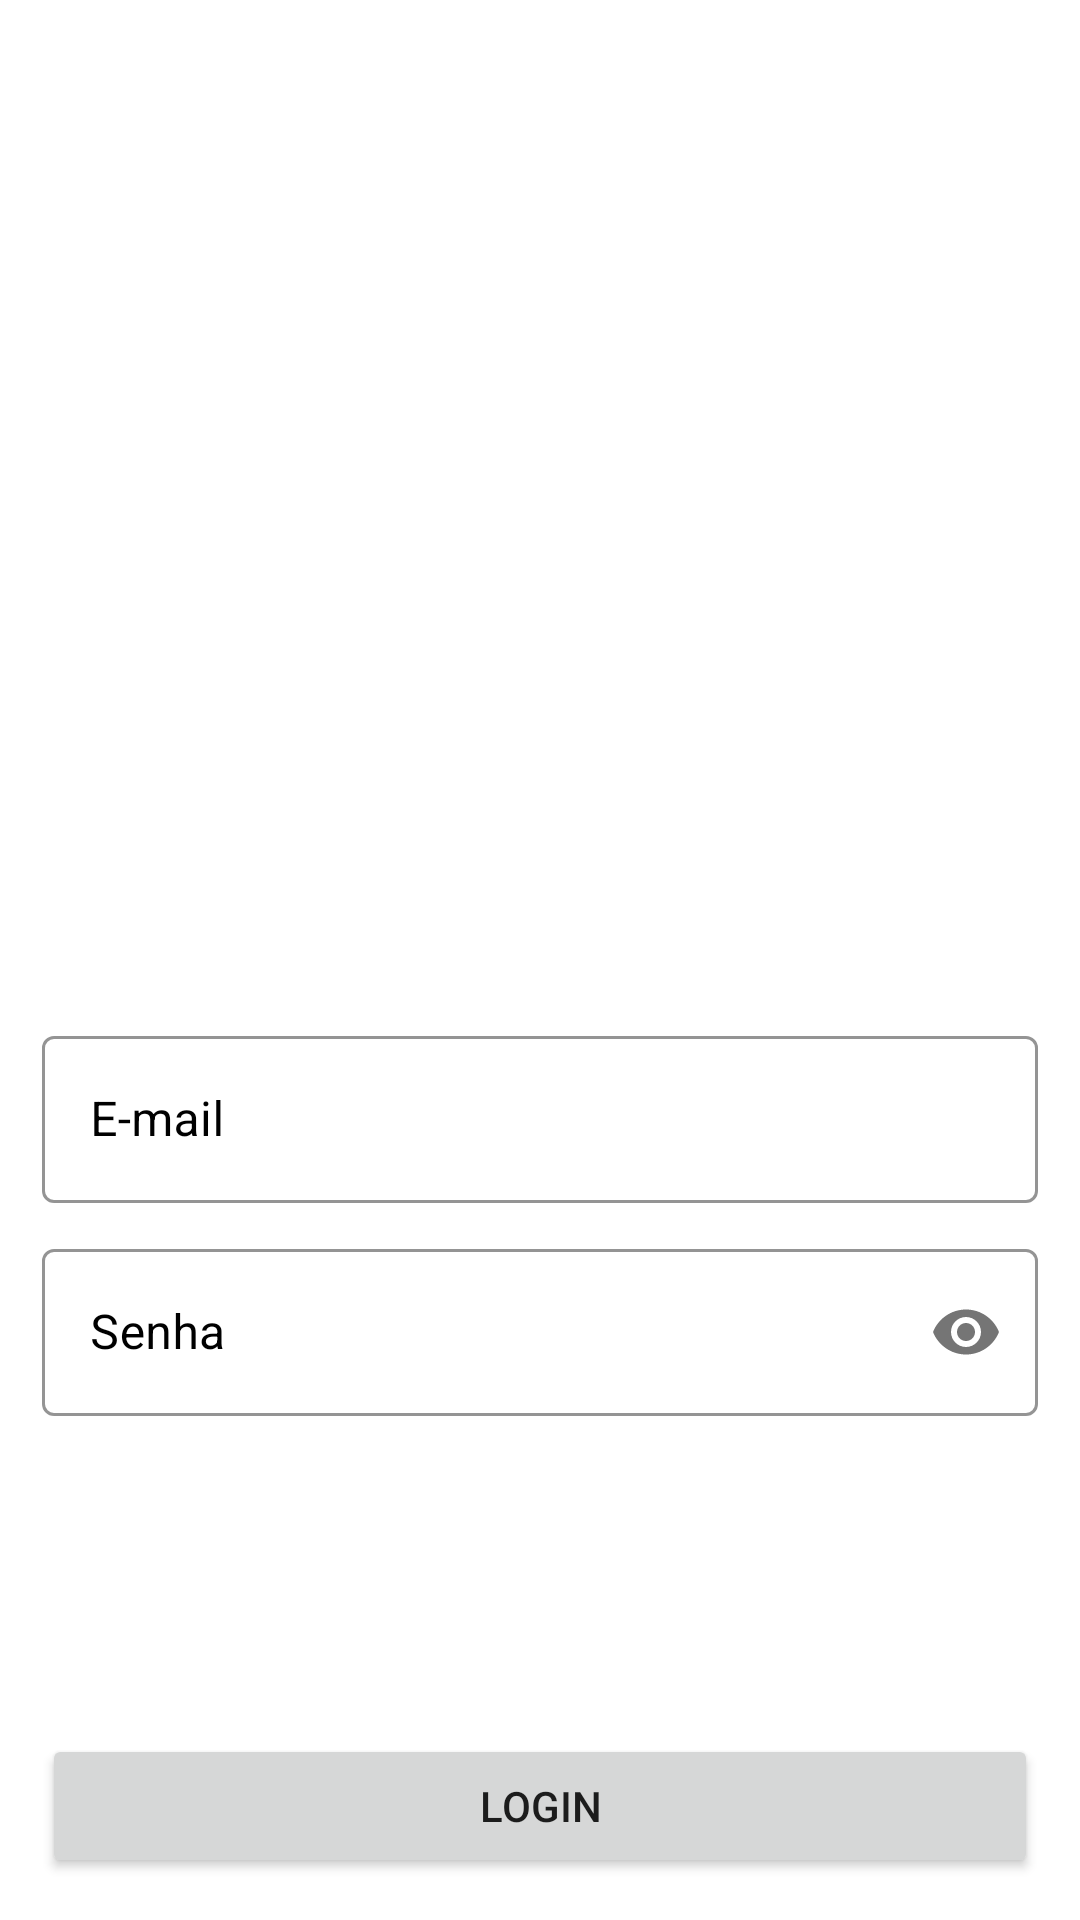

Write the Android layout XML for this screen, with the resource values it uses.
<!-- AndroidManifest.xml: application theme Theme.ByCoders -->
<!-- res/layout/auth_fragment.xml -->
<?xml version="1.0" encoding="utf-8"?>
<layout xmlns:android="http://schemas.android.com/apk/res/android"
    xmlns:app="http://schemas.android.com/apk/res-auto">

    <data>

        <variable
            name="fragment"
            type="com.example.bycoders.presentation.ui.abstraction.AuthenticationFragment" />
    </data>

    <androidx.constraintlayout.widget.ConstraintLayout
        android:layout_width="match_parent"
        android:layout_height="match_parent"
        android:background="@color/white"
        android:padding="14dp">

        <androidx.appcompat.widget.AppCompatImageView
            android:id="@+id/img_main"
            android:layout_width="300dp"
            android:layout_height="200dp"
            android:layout_marginBottom="200dp"
            app:layout_constraintBottom_toBottomOf="parent"
            app:layout_constraintLeft_toLeftOf="parent"
            app:layout_constraintRight_toRightOf="parent"
            app:layout_constraintTop_toTopOf="parent"
            app:srcCompat="@drawable/baseline_account_circle_24" />

        <com.google.android.material.textfield.TextInputLayout
            android:id="@+id/input_layout_email"
            style="@style/MyTextInputLayout"
            android:layout_width="match_parent"
            android:layout_height="wrap_content"
            android:layout_marginTop="20dp"
            android:layout_marginBottom="50dp"
            app:layout_constraintLeft_toLeftOf="parent"
            app:layout_constraintRight_toRightOf="parent"
            app:layout_constraintTop_toBottomOf="@id/img_main">

            <com.google.android.material.textfield.TextInputEditText
                android:id="@+id/edt_email"
                android:layout_width="match_parent"
                android:layout_height="wrap_content"
                android:hint="@string/fragment_login_email"
                android:textColor="@color/black"
                android:inputType="textEmailAddress"
                android:lines="1"
                android:maxLength="40"
                android:maxLines="1" />

        </com.google.android.material.textfield.TextInputLayout>

        <com.google.android.material.textfield.TextInputLayout
            android:id="@+id/input_layout_password"
            style="@style/MyTextInputLayout"
            android:layout_width="match_parent"
            android:layout_height="wrap_content"
            android:layout_marginTop="10dp"
            app:errorIconDrawable="@null"
            app:layout_constraintLeft_toLeftOf="parent"
            app:layout_constraintRight_toRightOf="parent"
            app:layout_constraintTop_toBottomOf="@id/input_layout_email"
            app:passwordToggleEnabled="true">

            <com.google.android.material.textfield.TextInputEditText
                android:id="@+id/edt_password"
                android:layout_width="match_parent"
                android:layout_height="wrap_content"
                android:hint="@string/fragment_login_password"
                android:textColor="@color/black"
                android:inputType="textPassword"
                android:lines="1"
                android:maxLength="30"
                android:maxLines="1" />

        </com.google.android.material.textfield.TextInputLayout>

        <androidx.appcompat.widget.AppCompatButton
            android:layout_width="match_parent"
            android:layout_height="wrap_content"
            android:onClick="@{() -> fragment.onLoginPressed()}"
            android:text="@string/activity_main_login"
            app:layout_constraintBottom_toBottomOf="parent" />

    </androidx.constraintlayout.widget.ConstraintLayout>
</layout>
<!-- resources referenced by this layout -->
<resources>
  <color name="black">#FF000000</color>
  <color name="white">#FFFFFFFF</color>
  <string name="activity_main_login">Login</string>
  <string name="fragment_login_email">E-mail</string>
  <string name="fragment_login_password">Senha</string>
  <style name="MyTextInputLayout" parent="Widget.MaterialComponents.TextInputLayout.OutlinedBox">
          <item name="boxStrokeColor">@color/purple_500</item>
          <item name="android:textColorHint">@color/black</item>
          <item name="android:textColor">@color/black</item>
      </style>
  <style name="Theme.ByCoders" parent="Theme.MaterialComponents.DayNight.DarkActionBar">
          
          <item name="colorPrimary">@color/purple_500</item>
          <item name="colorPrimaryVariant">@color/purple_700</item>
          <item name="colorOnPrimary">@color/white</item>
          
          <item name="colorSecondary">@color/teal_200</item>
          <item name="colorSecondaryVariant">@color/teal_700</item>
          <item name="colorOnSecondary">@color/black</item>
          
          <item name="android:statusBarColor">?attr/colorPrimaryVariant</item>
          
      </style>
  <color name="purple_500">#FF6200EE</color>
  <color name="purple_700">#FF3700B3</color>
  <color name="teal_200">#FF03DAC5</color>
  <color name="teal_700">#FF018786</color>
</resources>
